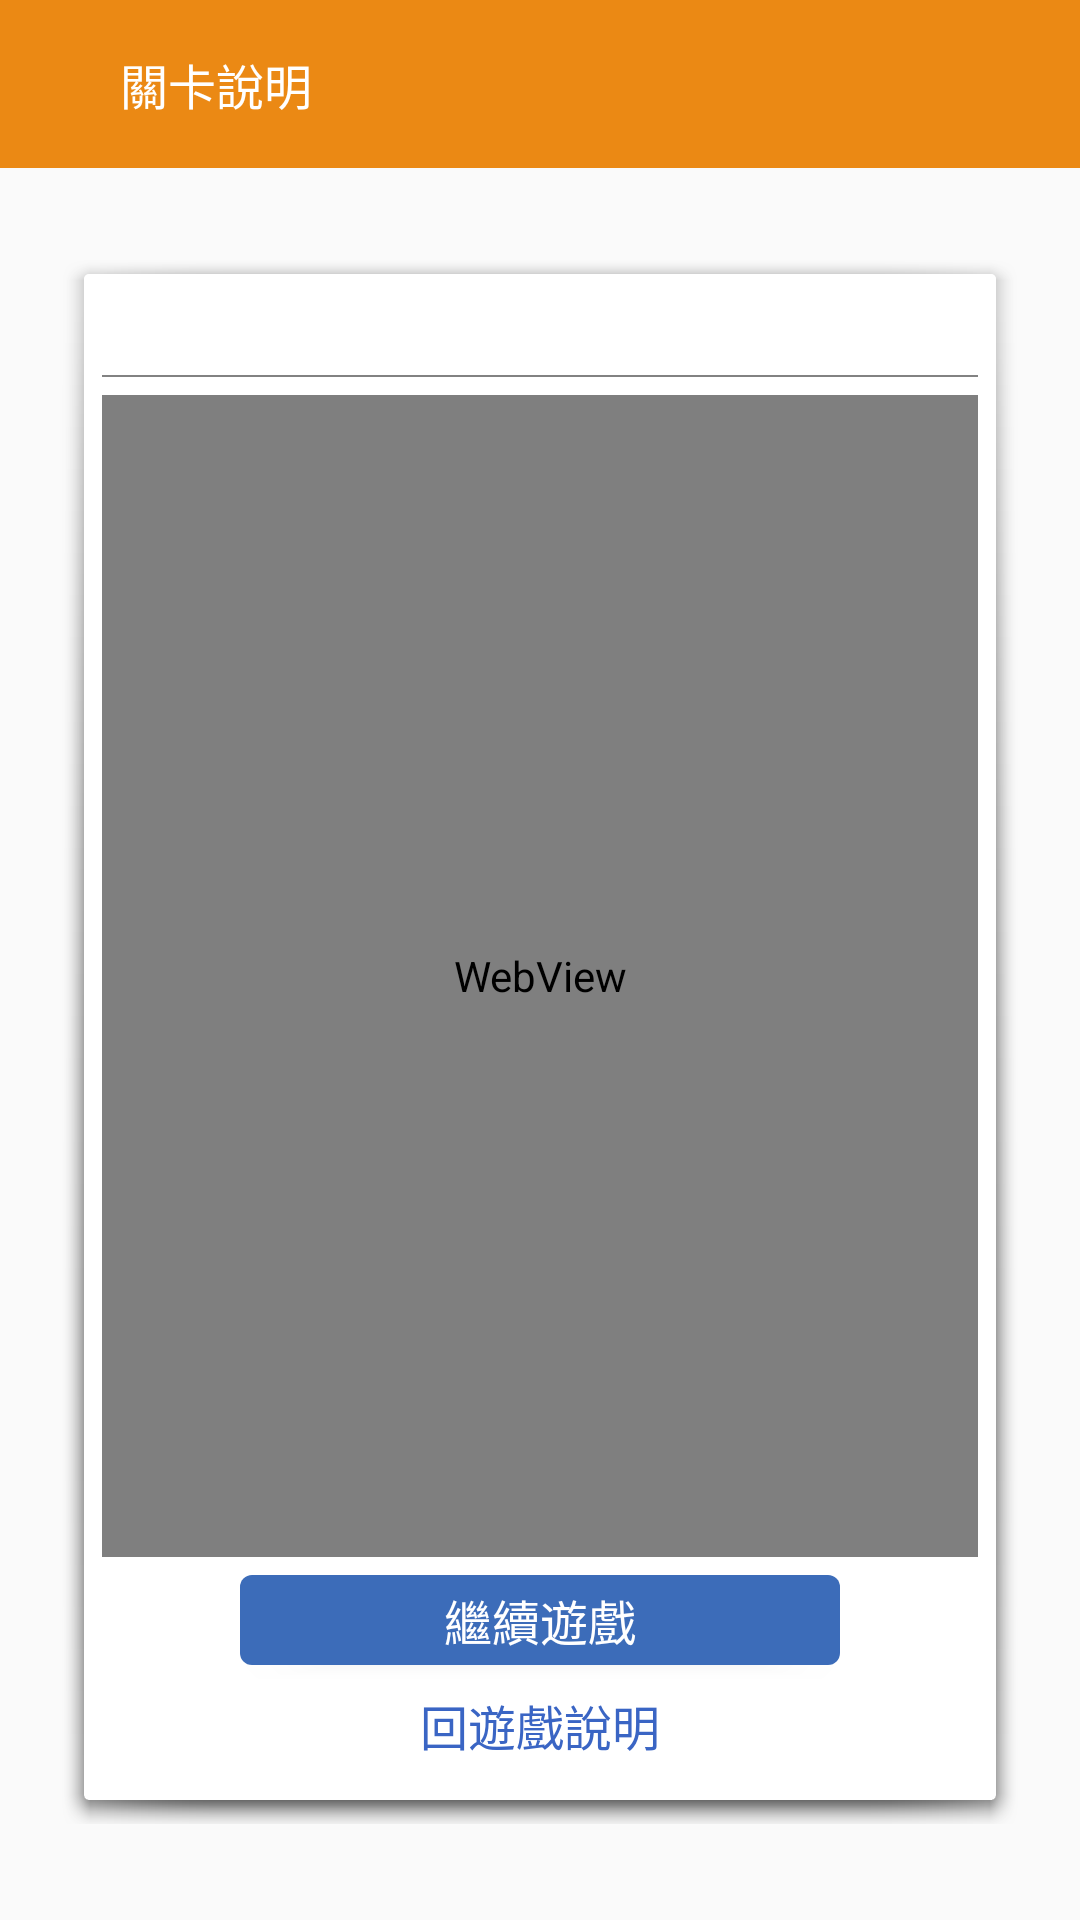

Write the Android layout XML for this screen, with the resource values it uses.
<!-- AndroidManifest.xml: application theme AppTheme -->
<!-- res/layout/fragment_type_three.xml -->
<?xml version="1.0" encoding="utf-8"?>
<androidx.constraintlayout.widget.ConstraintLayout xmlns:android="http://schemas.android.com/apk/res/android"
    android:layout_width="match_parent"
    android:layout_height="match_parent"
    xmlns:app="http://schemas.android.com/apk/res-auto"
    xmlns:tools="http://schemas.android.com/tools"
    android:focusableInTouchMode="true"
    android:focusable="true">

    <ImageView
        android:id="@+id/bg_img"
        android:layout_width="0dp"
        android:layout_height="0dp"
        android:scaleType="fitXY"
        app:layout_constraintBottom_toBottomOf="parent"
        app:layout_constraintEnd_toEndOf="parent"
        app:layout_constraintStart_toStartOf="parent"
        app:layout_constraintTop_toTopOf="parent"
        tools:src="@drawable/bg_common" />

    <com.google.android.material.appbar.AppBarLayout
        android:layout_width="0dp"
        android:layout_height="wrap_content"
        app:layout_constraintEnd_toEndOf="parent"
        app:layout_constraintStart_toStartOf="parent"
        app:layout_constraintTop_toTopOf="parent">

        <androidx.appcompat.widget.Toolbar
            android:id="@+id/toolbar"
            android:layout_width="match_parent"
            android:layout_height="?attr/actionBarSize">

            <androidx.constraintlayout.widget.ConstraintLayout
                android:layout_width="match_parent"
                android:layout_height="match_parent">

                <ImageView
                    android:id="@+id/back_btn"
                    android:layout_width="24dp"
                    android:layout_height="24dp"
                    android:background="@drawable/ic_back"
                    app:layout_constraintStart_toStartOf="parent"
                    app:layout_constraintBottom_toBottomOf="parent"
                    app:layout_constraintTop_toTopOf="parent" />

                <TextView
                    android:id="@+id/back_lab"
                    android:layout_width="wrap_content"
                    android:layout_height="wrap_content"
                    android:text="關卡說明"
                    android:textColor="@color/colorWhite"
                    android:textSize="16sp"
                    app:layout_constraintTop_toTopOf="parent"
                    app:layout_constraintBottom_toBottomOf="parent"
                    app:layout_constraintStart_toEndOf="@id/back_btn"/>

                <TextView
                    android:id="@+id/title"
                    android:layout_width="wrap_content"
                    android:layout_height="wrap_content"
                    android:textColor="@color/colorWhite"
                    android:textSize="16sp"
                    app:layout_constraintBottom_toBottomOf="parent"
                    app:layout_constraintEnd_toEndOf="parent"
                    app:layout_constraintStart_toStartOf="parent"
                    app:layout_constraintTop_toTopOf="parent"
                    tools:text="第一關"/>
            </androidx.constraintlayout.widget.ConstraintLayout>
        </androidx.appcompat.widget.Toolbar>
    </com.google.android.material.appbar.AppBarLayout>

    <androidx.constraintlayout.widget.ConstraintLayout
        android:id="@+id/bg_layout"
        android:layout_width="0dp"
        android:layout_height="0dp"
        android:layout_marginStart="20dp"
        android:layout_marginEnd="20dp"
        android:background="@drawable/abc_popup_background_mtrl_mult"
        app:layout_constraintStart_toStartOf="parent"
        app:layout_constraintEnd_toEndOf="parent"
        app:layout_constraintTop_toTopOf="@id/guideline"
        app:layout_constraintBottom_toBottomOf="@id/guideline2">

        <TextView
            android:id="@+id/main_lab"
            android:layout_width="wrap_content"
            android:layout_height="wrap_content"
            android:textColor="@color/colorBlack"
            android:textSize="16sp"
            android:textStyle="bold"
            android:layout_marginTop="6dp"
            app:layout_constraintTop_toTopOf="parent"
            app:layout_constraintStart_toStartOf="parent"
            app:layout_constraintEnd_toEndOf="parent"
            tools:text="第一關"/>

        <View
            android:id="@+id/divide_line"
            android:layout_width="0dp"
            android:layout_height="0.8dp"
            android:background="#828282"
            android:layout_marginStart="6dp"
            android:layout_marginEnd="6dp"
            android:layout_marginTop="6dp"
            app:layout_constraintTop_toBottomOf="@id/main_lab"
            app:layout_constraintStart_toStartOf="parent"
            app:layout_constraintEnd_toEndOf="parent"/>

        <WebView
            android:id="@+id/webview"
            android:layout_width="0dp"
            android:layout_height="0dp"
            android:layout_margin="6dp"
            android:overScrollMode="never"
            app:layout_constraintTop_toBottomOf="@id/divide_line"
            app:layout_constraintBottom_toTopOf="@id/ans_btn"
            app:layout_constraintStart_toStartOf="parent"
            app:layout_constraintEnd_toEndOf="parent"/>

        <Button
            android:id="@+id/ans_btn"
            android:layout_width="200dp"
            android:layout_height="30dp"
            android:text="繼續遊戲"
            android:textSize="16sp"
            android:textColor="@color/colorWhite"
            android:background="@drawable/bg_btn_blue"
            android:layout_marginBottom="5dp"
            app:layout_constraintStart_toStartOf="parent"
            app:layout_constraintEnd_toEndOf="parent"
            app:layout_constraintBottom_toTopOf="@id/return_btn" />

        <Button
            android:id="@+id/return_btn"
            android:layout_width="200dp"
            android:layout_height="30dp"
            android:text="回遊戲說明"
            android:textColor="#3a65c4"
            android:textSize="16sp"
            android:background="@null"
            android:layout_marginBottom="10dp"
            app:layout_constraintStart_toStartOf="parent"
            app:layout_constraintEnd_toEndOf="parent"
            app:layout_constraintBottom_toBottomOf="parent"/>
    </androidx.constraintlayout.widget.ConstraintLayout>

    <androidx.constraintlayout.widget.Guideline
        android:id="@+id/guideline"
        android:layout_width="wrap_content"
        android:layout_height="wrap_content"
        android:orientation="horizontal"
        app:layout_constraintGuide_percent="0.13" />

    <androidx.constraintlayout.widget.Guideline
        android:id="@+id/guideline2"
        android:layout_width="wrap_content"
        android:layout_height="wrap_content"
        android:orientation="horizontal"
        app:layout_constraintGuide_percent="0.95" />
</androidx.constraintlayout.widget.ConstraintLayout>
<!-- resources referenced by this layout -->
<resources>
  <color name="colorBlack">#000</color>
  <color name="colorWhite">#FFF</color>
  <!-- drawable bg_btn_blue (drawable) -->
  <?xml version="1.0" encoding="utf-8"?>
  <shape xmlns:android="http://schemas.android.com/apk/res/android"
      android:shape="rectangle">
      <corners android:radius="4dp"/>
      <solid android:color="#3c6cb9"/>
  </shape>
  <!-- drawable bg_common: png bitmap (drawable, 174031 bytes) -->
  <style name="AppTheme" parent="Theme.AppCompat.Light.NoActionBar">
          
          <item name="colorPrimary">@color/colorPrimary</item>
          <item name="colorPrimaryDark">@color/colorPrimaryDark</item>
          <item name="colorAccent">@color/colorAccent</item>
      </style>
  <color name="colorPrimary">#EB8914</color>
  <color name="colorPrimaryDark">#CA7726</color>
  <color name="colorAccent">#FF9100</color>
</resources>
